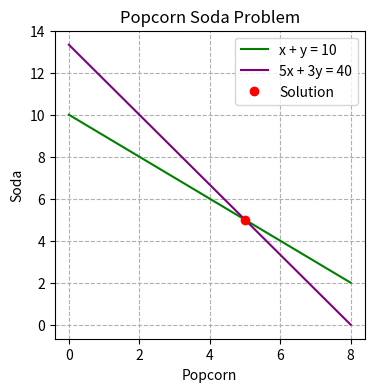

This figure's Python source:
import numpy as np

import matplotlib.pyplot as plt

# Define the system of equations
# Let x = number of popcorn, y = number of soda
# x + y = 10 (total popcorn)
# 5x + 3y = 40 (budget)



# Visualize the solution

x = np.linspace(0, 8, 100)
y1 = 10 - x  # From x + y = 9
y2 = (40 - 5 * x) / 3  # From 10x + 12y = 100

A = np.array([[1, 1], [5, 3]])
b = np.array([10, 40])

# Solve the system
solution = np.linalg.solve(A, b)
popcorn, soda = solution

print("Popcorn:", round(popcorn))
print("Soda:", round(soda))

plt.figure(figsize=(4, 4))
plt.plot(x, y1, label='x + y = 10', color='green')
plt.plot(x, y2, label='5x + 3y = 40', color='purple')
plt.plot(popcorn, soda, 'ro', label='Solution')
plt.xlabel('Popcorn')
plt.ylabel('Soda')
plt.legend()
plt.grid(True, linestyle='--', alpha=1)
plt.title('Popcorn Soda Problem')
plt.show()


